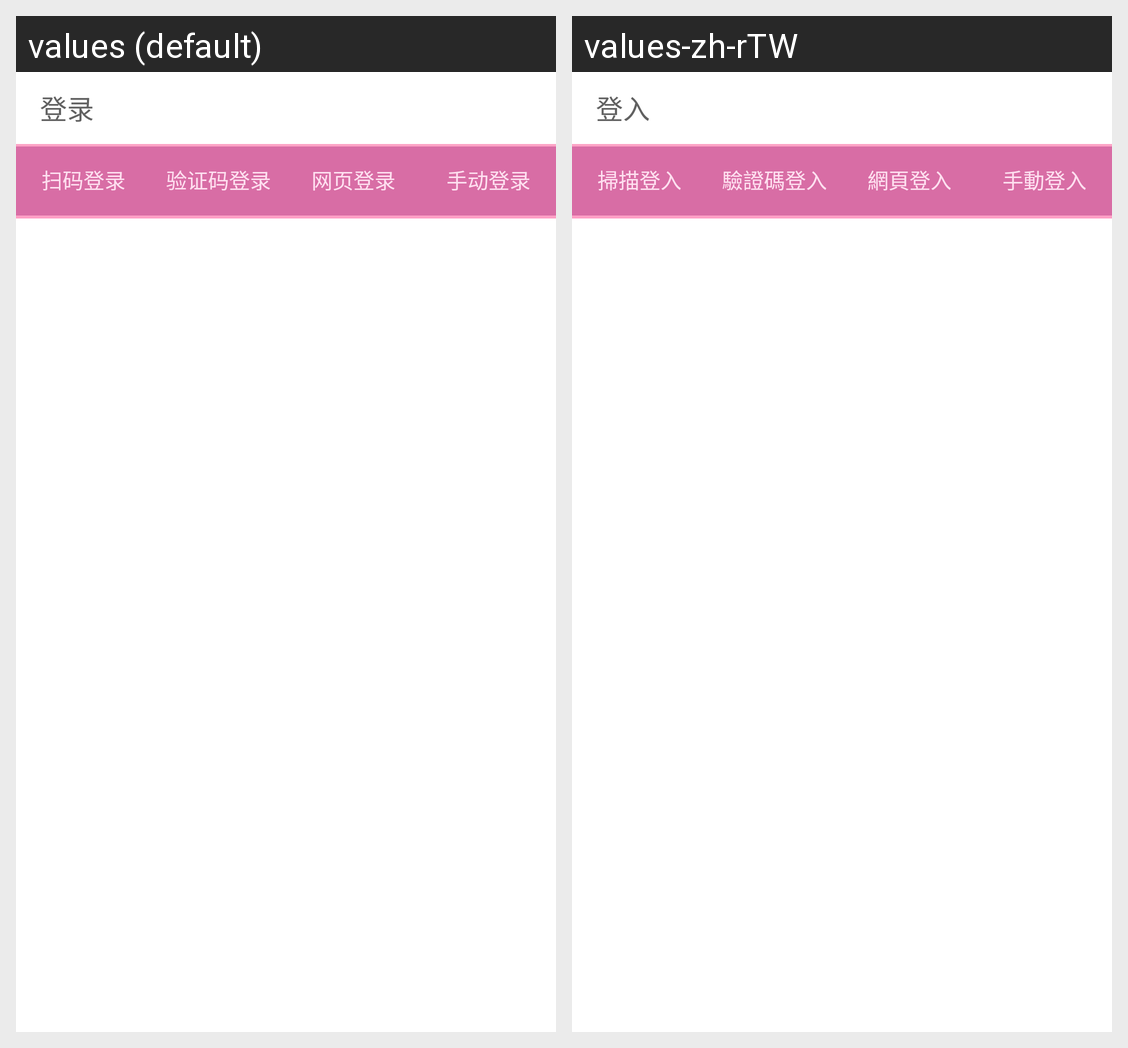

For this localized Android screen grid, give each drawn string resource with its value in every locale shown.
Android screen res/layout/activity_login.xml rendered under 2 locales, left to right: values (default), values-zh-rTW. Device: Nexus 5 (rendered at 1080×1920; each locale shown at half size, 540×960, under a caption strip naming it); theme AppTheme.
Strings drawn on this screen, with the default value and each locale's value (text and hints the layout hard-codes, and strings that could not be matched under every locale, appear in the picture but are not listed):

common_login
  values: 登录
  values-zh-rTW: 登入

login_tab_qr
  values: 扫码登录
  values-zh-rTW: 掃描登入

login_tab_sms
  values: 验证码登录
  values-zh-rTW: 驗證碼登入

login_tab_web
  values: 网页登录
  values-zh-rTW: 網頁登入

manual_login
  values: 手动登录
  values-zh-rTW: 手動登入
